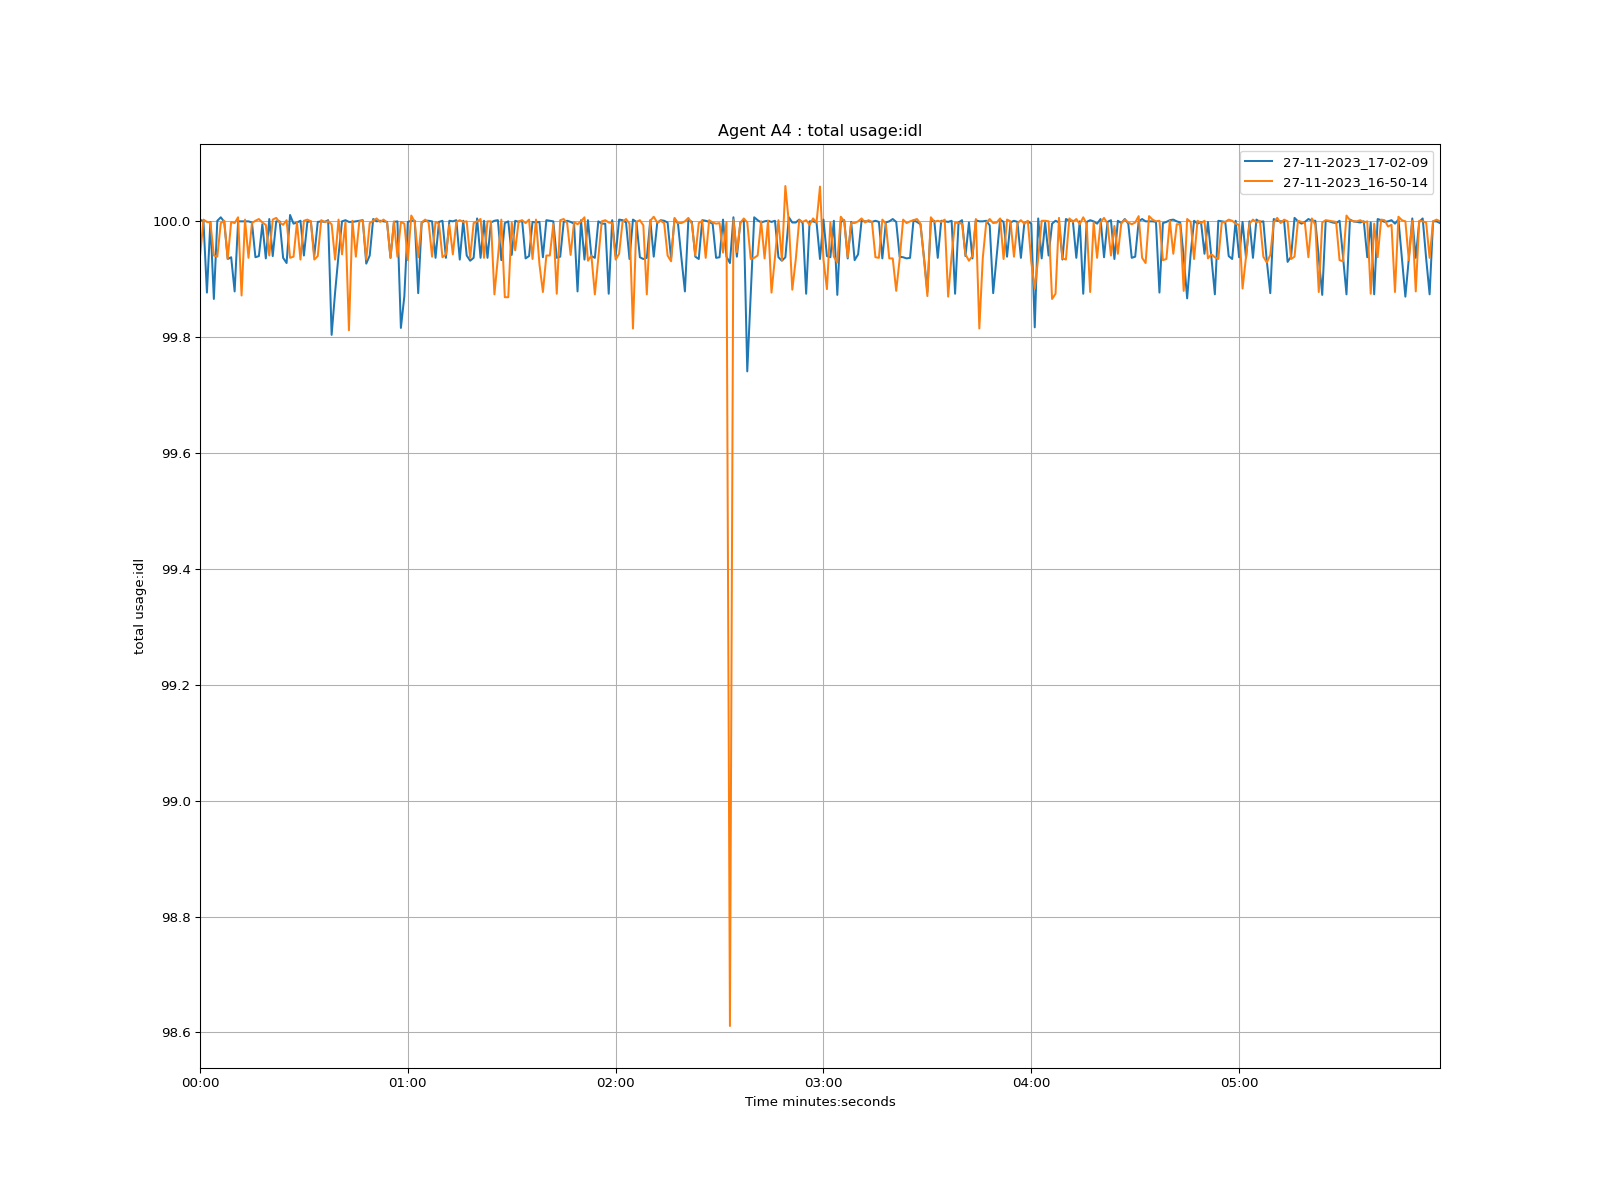

Source data for this figure (header and first rows):
time, 27-11-2023_17-02-09, 27-11-2023_16-50-14
1970-01-01 00:00:00, 100, 99.94
1970-01-01 00:00:01, 100.0, 100
1970-01-01 00:00:02, 99.88, 100
1970-01-01 00:00:03, 100, 100
1970-01-01 00:00:04, 99.87, 99.94
1970-01-01 00:00:05, 100, 99.94
1970-01-01 00:00:06, 100, 100
1970-01-01 00:00:07, 100, 100
1970-01-01 00:00:08, 99.94, 99.94
1970-01-01 00:00:09, 99.94, 100
1970-01-01 00:00:10, 99.88, 100
1970-01-01 00:00:11, 100.0, 100
1970-01-01 00:00:12, 100.0, 99.87
1970-01-01 00:00:13, 100.0, 100
1970-01-01 00:00:14, 100.0, 99.94
1970-01-01 00:00:15, 100, 100
1970-01-01 00:00:16, 99.94, 100
1970-01-01 00:00:17, 99.94, 100
1970-01-01 00:00:18, 100, 100
1970-01-01 00:00:19, 99.94, 99.99
1970-01-01 00:00:20, 100, 99.94
1970-01-01 00:00:21, 99.94, 100
1970-01-01 00:00:22, 100.0, 100
1970-01-01 00:00:23, 100.0, 100
1970-01-01 00:00:24, 99.94, 99.99
1970-01-01 00:00:25, 99.93, 100
1970-01-01 00:00:26, 100, 99.94
1970-01-01 00:00:27, 100, 99.94
1970-01-01 00:00:28, 100, 100
1970-01-01 00:00:29, 100, 99.93
1970-01-01 00:00:30, 99.94, 100
1970-01-01 00:00:31, 100, 100
1970-01-01 00:00:32, 100.0, 100.0
1970-01-01 00:00:33, 99.94, 99.93
1970-01-01 00:00:34, 100, 99.94
1970-01-01 00:00:35, 100.0, 100
1970-01-01 00:00:36, 100, 100
1970-01-01 00:00:37, 100, 100.0
1970-01-01 00:00:38, 99.8, 100
1970-01-01 00:00:39, 99.88, 99.93
1970-01-01 00:00:40, 99.94, 100
1970-01-01 00:00:41, 100.0, 99.94
1970-01-01 00:00:42, 100, 100
1970-01-01 00:00:43, 100, 99.81
1970-01-01 00:00:44, 100, 100
1970-01-01 00:00:45, 100.0, 99.94
1970-01-01 00:00:46, 100, 100.0
1970-01-01 00:00:47, 100, 100
1970-01-01 00:00:48, 99.93, 99.93
1970-01-01 00:00:49, 99.94, 100
1970-01-01 00:00:50, 100, 100
1970-01-01 00:00:51, 100.0, 100
1970-01-01 00:00:52, 100, 100
1970-01-01 00:00:53, 100.0, 100
1970-01-01 00:00:54, 100, 100
1970-01-01 00:00:55, 99.94, 99.94
1970-01-01 00:00:56, 100, 100.0
1970-01-01 00:00:57, 100.0, 99.94
1970-01-01 00:00:58, 99.82, 100
1970-01-01 00:00:59, 99.87, 100
... 299 more rows
